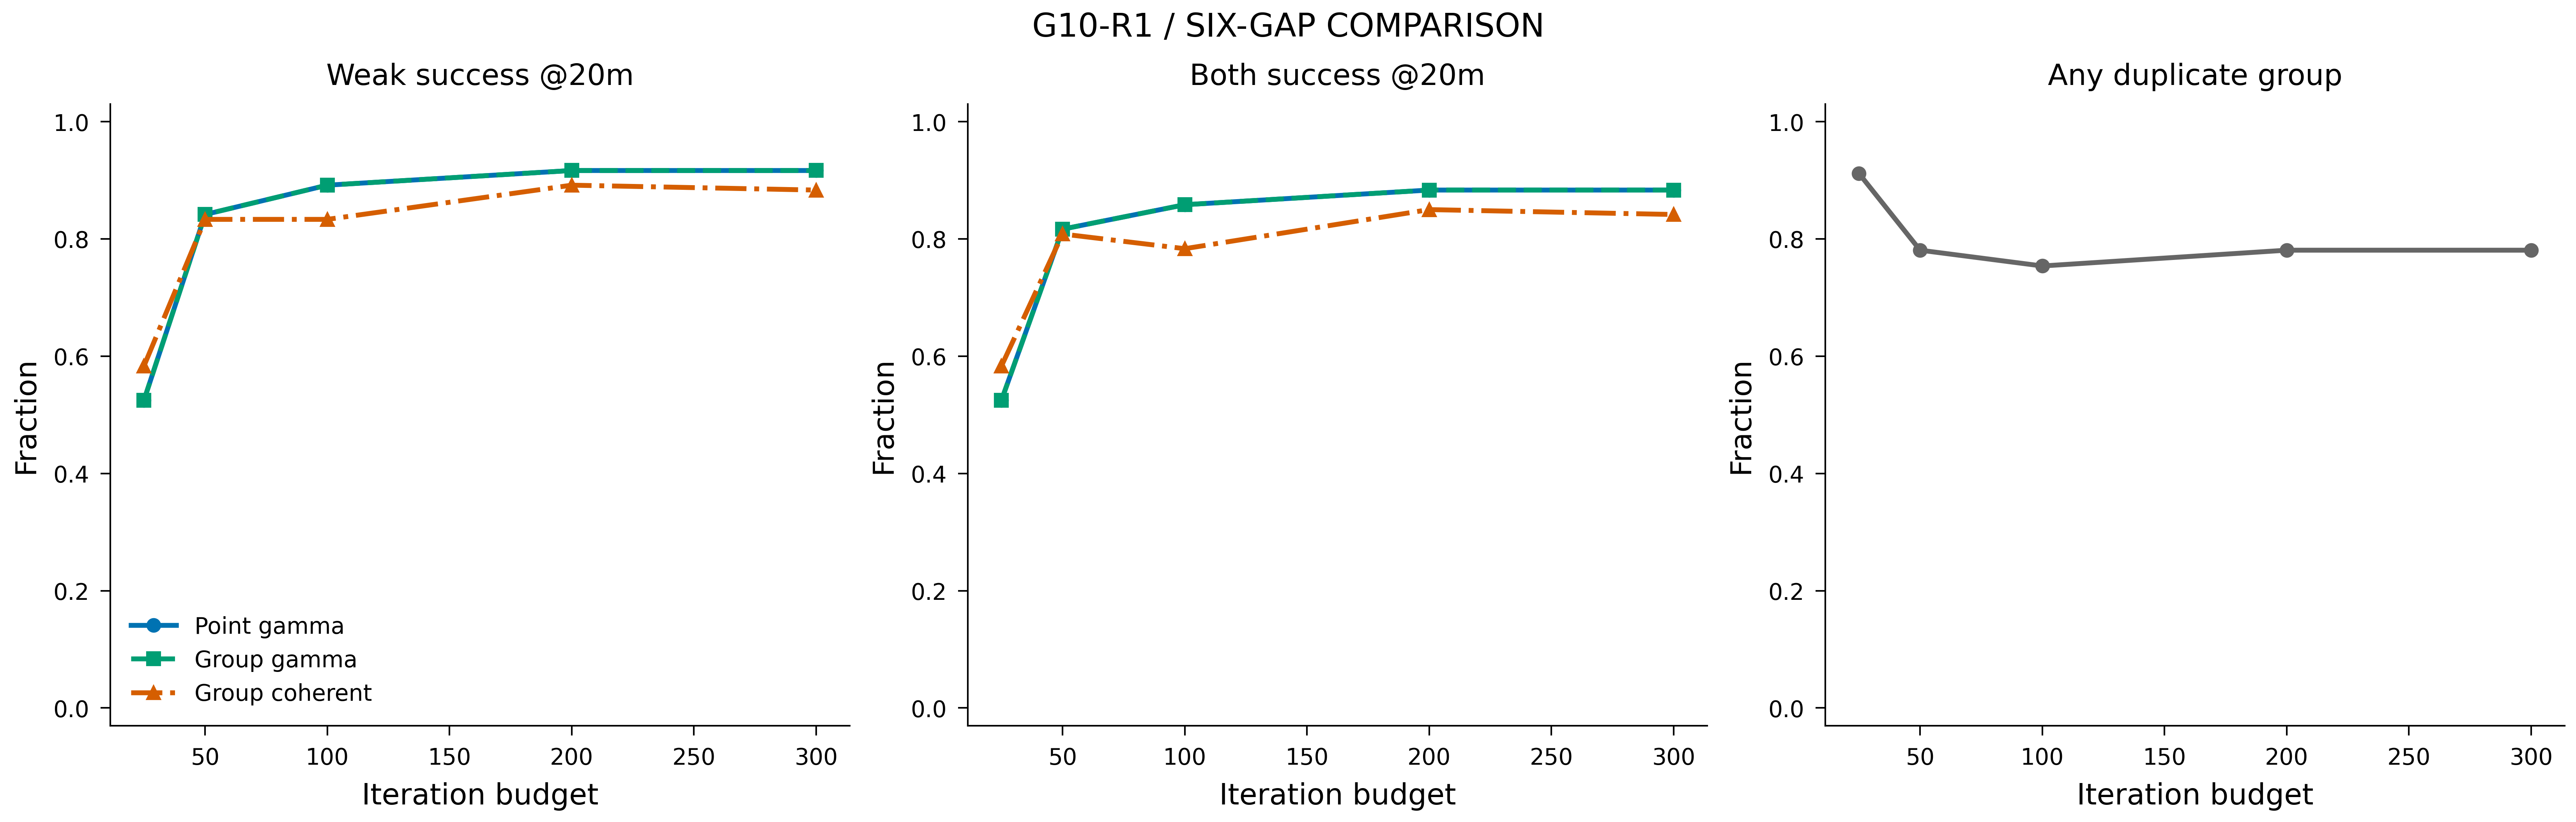

Data behind this chart, as committed beside it:
tag, group, realization, gap_db, kind, role, state_iteration, carried_terminal, variant, both20, weak20, strong20, weak_error_m, strong_error_m, gospa_m, duplicate_groups, duplicate_atoms, native_objective, solver_seconds, output_seconds, total_seconds, stop, state_sha
0_100_0_mixed_SBL, 0, 100, 0.0, mixed, 25, 25, False, SBL, 1, 1, 1, 0.1857, 0.7867, 0.8083, 3, 6, -28.5, 31.68, 0.0004704, 31.68, NATIVE_STABLE, fe782d6c455c352ed9d32a7fa5ac015ad421c81b…
0_100_0_mixed_SBL, 0, 100, 0.0, mixed, 25, 25, False, SBL_GROUP_GAMMA, 1, 1, 1, 0.1858, 0.7864, 0.8081, 3, 6, -28.5, 31.68, 0.02026, 31.71, NATIVE_STABLE, fe782d6c455c352ed9d32a7fa5ac015ad421c81b…
0_100_0_mixed_SBL, 0, 100, 0.0, mixed, 25, 25, False, SBL_GROUP_COHERENT, 1, 1, 1, 0.1858, 0.7864, 0.8081, 3, 6, -28.5, 31.68, 0.07981, 31.76, NATIVE_STABLE, fe782d6c455c352ed9d32a7fa5ac015ad421c81b…
0_100_0_mixed_SBL, 0, 100, 0.0, mixed, 25, 25, False, SBL_POINT_POWER_AUX, 1, 1, 1, 0.1857, 0.7867, 0.8083, 3, 6, -28.5, 31.68, 0.0004453, 31.69, NATIVE_STABLE, fe782d6c455c352ed9d32a7fa5ac015ad421c81b…
0_100_0_mixed_SBL, 0, 100, 0.0, mixed, 50, 50, False, SBL, 1, 1, 1, 0.1523, 0.7594, 0.7745, 1, 2, -28.98, 60.59, 0.0004874, 60.59, NATIVE_STABLE, adc53f31b6fffde75314ac48078ccd4c3b749935…
0_100_0_mixed_SBL, 0, 100, 0.0, mixed, 50, 50, False, SBL_GROUP_GAMMA, 1, 1, 1, 0.1523, 0.7594, 0.7745, 1, 2, -28.98, 60.59, 0.02002, 60.61, NATIVE_STABLE, adc53f31b6fffde75314ac48078ccd4c3b749935…
0_100_0_mixed_SBL, 0, 100, 0.0, mixed, 50, 50, False, SBL_GROUP_COHERENT, 1, 1, 1, 0.1523, 0.7594, 0.7745, 1, 2, -28.98, 60.59, 0.0713, 60.66, NATIVE_STABLE, adc53f31b6fffde75314ac48078ccd4c3b749935…
0_100_0_mixed_SBL, 0, 100, 0.0, mixed, 50, 50, False, SBL_POINT_POWER_AUX, 1, 1, 1, 0.1523, 0.7594, 0.7745, 1, 2, -28.98, 60.59, 0.0004316, 60.59, NATIVE_STABLE, adc53f31b6fffde75314ac48078ccd4c3b749935…
0_100_0_mixed_SBL, 0, 100, 0.0, mixed, 100, 100, False, SBL, 1, 1, 1, 0.4914, 0.8819, 1.01, 1, 2, -29, 117.1, 0.0004964, 117.1, NATIVE_STABLE, 258a957c9249078bf6f82d59abfaa82af0575741…
0_100_0_mixed_SBL, 0, 100, 0.0, mixed, 100, 100, False, SBL_GROUP_GAMMA, 1, 1, 1, 0.4914, 0.8819, 1.01, 1, 2, -29, 117.1, 0.01975, 117.2, NATIVE_STABLE, 258a957c9249078bf6f82d59abfaa82af0575741…
0_100_0_mixed_SBL, 0, 100, 0.0, mixed, 100, 100, False, SBL_GROUP_COHERENT, 1, 1, 1, 0.4914, 0.8819, 1.01, 1, 2, -29, 117.1, 0.06565, 117.2, NATIVE_STABLE, 258a957c9249078bf6f82d59abfaa82af0575741…
0_100_0_mixed_SBL, 0, 100, 0.0, mixed, 100, 100, False, SBL_POINT_POWER_AUX, 1, 1, 1, 0.4914, 0.8819, 1.01, 1, 2, -29, 117.1, 0.0004762, 117.1, NATIVE_STABLE, 258a957c9249078bf6f82d59abfaa82af0575741…
0_100_0_mixed_SBL, 0, 100, 0.0, mixed, terminal, 125, False, SBL, 1, 1, 1, 0.5222, 0.8873, 1.03, 1, 2, -29, 145.4, 0.0004847, 145.4, NATIVE_STABLE, 8d2d141739dc12e5b5a2ab272adeca9619949a5e…
0_100_0_mixed_SBL, 0, 100, 0.0, mixed, terminal, 125, False, SBL_GROUP_GAMMA, 1, 1, 1, 0.5222, 0.8873, 1.03, 1, 2, -29, 145.4, 0.01964, 145.4, NATIVE_STABLE, 8d2d141739dc12e5b5a2ab272adeca9619949a5e…
0_100_0_mixed_SBL, 0, 100, 0.0, mixed, terminal, 125, False, SBL_GROUP_COHERENT, 1, 1, 1, 0.5222, 0.8873, 1.03, 1, 2, -29, 145.4, 0.06736, 145.4, NATIVE_STABLE, 8d2d141739dc12e5b5a2ab272adeca9619949a5e…
0_100_0_mixed_SBL, 0, 100, 0.0, mixed, terminal, 125, False, SBL_POINT_POWER_AUX, 1, 1, 1, 0.5222, 0.8873, 1.03, 1, 2, -29, 145.4, 0.0006002, 145.4, NATIVE_STABLE, 8d2d141739dc12e5b5a2ab272adeca9619949a5e…
0_100_0_mixed_SBL, 0, 100, 0.0, mixed, selected, 125, False, SBL, 1, 1, 1, 0.5222, 0.8873, 1.03, 1, 2, -29, 145.4, 0.0004847, 145.4, NATIVE_STABLE, 8d2d141739dc12e5b5a2ab272adeca9619949a5e…
0_100_0_mixed_SBL, 0, 100, 0.0, mixed, selected, 125, False, SBL_GROUP_GAMMA, 1, 1, 1, 0.5222, 0.8873, 1.03, 1, 2, -29, 145.4, 0.01964, 145.4, NATIVE_STABLE, 8d2d141739dc12e5b5a2ab272adeca9619949a5e…
0_100_0_mixed_SBL, 0, 100, 0.0, mixed, selected, 125, False, SBL_GROUP_COHERENT, 1, 1, 1, 0.5222, 0.8873, 1.03, 1, 2, -29, 145.4, 0.06736, 145.4, NATIVE_STABLE, 8d2d141739dc12e5b5a2ab272adeca9619949a5e…
0_100_0_mixed_SBL, 0, 100, 0.0, mixed, selected, 125, False, SBL_POINT_POWER_AUX, 1, 1, 1, 0.5222, 0.8873, 1.03, 1, 2, -29, 145.4, 0.0006002, 145.4, NATIVE_STABLE, 8d2d141739dc12e5b5a2ab272adeca9619949a5e…
0_100_0_mixed_SBL, 0, 100, 0.0, mixed, 200, 125, True, SBL, 1, 1, 1, 0.5222, 0.8873, 1.03, 1, 2, -29, 145.4, 0.0004847, 145.4, NATIVE_STABLE, 8d2d141739dc12e5b5a2ab272adeca9619949a5e…
0_100_0_mixed_SBL, 0, 100, 0.0, mixed, 200, 125, True, SBL_GROUP_GAMMA, 1, 1, 1, 0.5222, 0.8873, 1.03, 1, 2, -29, 145.4, 0.01964, 145.4, NATIVE_STABLE, 8d2d141739dc12e5b5a2ab272adeca9619949a5e…
0_100_0_mixed_SBL, 0, 100, 0.0, mixed, 200, 125, True, SBL_GROUP_COHERENT, 1, 1, 1, 0.5222, 0.8873, 1.03, 1, 2, -29, 145.4, 0.06736, 145.4, NATIVE_STABLE, 8d2d141739dc12e5b5a2ab272adeca9619949a5e…
0_100_0_mixed_SBL, 0, 100, 0.0, mixed, 200, 125, True, SBL_POINT_POWER_AUX, 1, 1, 1, 0.5222, 0.8873, 1.03, 1, 2, -29, 145.4, 0.0006002, 145.4, NATIVE_STABLE, 8d2d141739dc12e5b5a2ab272adeca9619949a5e…
0_100_0_mixed_SBL, 0, 100, 0.0, mixed, 300, 125, True, SBL, 1, 1, 1, 0.5222, 0.8873, 1.03, 1, 2, -29, 145.4, 0.0004847, 145.4, NATIVE_STABLE, 8d2d141739dc12e5b5a2ab272adeca9619949a5e…
0_100_0_mixed_SBL, 0, 100, 0.0, mixed, 300, 125, True, SBL_GROUP_GAMMA, 1, 1, 1, 0.5222, 0.8873, 1.03, 1, 2, -29, 145.4, 0.01964, 145.4, NATIVE_STABLE, 8d2d141739dc12e5b5a2ab272adeca9619949a5e…
0_100_0_mixed_SBL, 0, 100, 0.0, mixed, 300, 125, True, SBL_GROUP_COHERENT, 1, 1, 1, 0.5222, 0.8873, 1.03, 1, 2, -29, 145.4, 0.06736, 145.4, NATIVE_STABLE, 8d2d141739dc12e5b5a2ab272adeca9619949a5e…
0_100_0_mixed_SBL, 0, 100, 0.0, mixed, 300, 125, True, SBL_POINT_POWER_AUX, 1, 1, 1, 0.5222, 0.8873, 1.03, 1, 2, -29, 145.4, 0.0006002, 145.4, NATIVE_STABLE, 8d2d141739dc12e5b5a2ab272adeca9619949a5e…
0_100_0_strong_SBL, 0, 100, 0.0, strong, 25, 25, False, SBL, 1, 1, 1, 0.2287, 0.2287, 0.2287, 1, 3, -30.33, 29.65, 0.000447, 29.65, NATIVE_STABLE, 6c253f0c4560d40480757d25df1bf7fa90aad1f8…
0_100_0_strong_SBL, 0, 100, 0.0, strong, 25, 25, False, SBL_GROUP_GAMMA, 1, 1, 1, 0.2268, 0.2268, 0.2268, 1, 3, -30.33, 29.65, 0.02057, 29.67, NATIVE_STABLE, 6c253f0c4560d40480757d25df1bf7fa90aad1f8…
0_100_0_strong_SBL, 0, 100, 0.0, strong, 25, 25, False, SBL_GROUP_COHERENT, 1, 1, 1, 0.2268, 0.2268, 0.2268, 1, 3, -30.33, 29.65, 0.06615, 29.72, NATIVE_STABLE, 6c253f0c4560d40480757d25df1bf7fa90aad1f8…
0_100_0_strong_SBL, 0, 100, 0.0, strong, 25, 25, False, SBL_POINT_POWER_AUX, 1, 1, 1, 0.2287, 0.2287, 0.2287, 1, 3, -30.33, 29.65, 0.0004263, 29.65, NATIVE_STABLE, 6c253f0c4560d40480757d25df1bf7fa90aad1f8…
0_100_0_strong_SBL, 0, 100, 0.0, strong, 50, 50, False, SBL, 1, 1, 1, 0.6284, 0.6284, 0.6284, 0, 0, -30.44, 58.93, 0.0004692, 58.93, NATIVE_STABLE, 0bcbb8691195dced9966428a52c6e61eb34252d3…
0_100_0_strong_SBL, 0, 100, 0.0, strong, 50, 50, False, SBL_GROUP_GAMMA, 1, 1, 1, 0.6284, 0.6284, 0.6284, 0, 0, -30.44, 58.93, 0.01937, 58.95, NATIVE_STABLE, 0bcbb8691195dced9966428a52c6e61eb34252d3…
0_100_0_strong_SBL, 0, 100, 0.0, strong, 50, 50, False, SBL_GROUP_COHERENT, 1, 1, 1, 0.6284, 0.6284, 0.6284, 0, 0, -30.44, 58.93, 0.03333, 58.97, NATIVE_STABLE, 0bcbb8691195dced9966428a52c6e61eb34252d3…
0_100_0_strong_SBL, 0, 100, 0.0, strong, 50, 50, False, SBL_POINT_POWER_AUX, 1, 1, 1, 0.6284, 0.6284, 0.6284, 0, 0, -30.44, 58.93, 0.000448, 58.93, NATIVE_STABLE, 0bcbb8691195dced9966428a52c6e61eb34252d3…
0_100_0_strong_SBL, 0, 100, 0.0, strong, terminal, 75, False, SBL, 1, 1, 1, 0.8187, 0.8187, 0.8187, 0, 0, -30.45, 86.89, 0.00049, 86.89, NATIVE_STABLE, c7e2de746c6c25b6c70242ff97158650237c6ad2…
0_100_0_strong_SBL, 0, 100, 0.0, strong, terminal, 75, False, SBL_GROUP_GAMMA, 1, 1, 1, 0.8187, 0.8187, 0.8187, 0, 0, -30.45, 86.89, 0.02023, 86.91, NATIVE_STABLE, c7e2de746c6c25b6c70242ff97158650237c6ad2…
0_100_0_strong_SBL, 0, 100, 0.0, strong, terminal, 75, False, SBL_GROUP_COHERENT, 1, 1, 1, 0.8187, 0.8187, 0.8187, 0, 0, -30.45, 86.89, 0.03297, 86.92, NATIVE_STABLE, c7e2de746c6c25b6c70242ff97158650237c6ad2…
0_100_0_strong_SBL, 0, 100, 0.0, strong, terminal, 75, False, SBL_POINT_POWER_AUX, 1, 1, 1, 0.8187, 0.8187, 0.8187, 0, 0, -30.45, 86.89, 0.0005179, 86.89, NATIVE_STABLE, c7e2de746c6c25b6c70242ff97158650237c6ad2…
0_100_0_strong_SBL, 0, 100, 0.0, strong, selected, 75, False, SBL, 1, 1, 1, 0.8187, 0.8187, 0.8187, 0, 0, -30.45, 86.93, 0.00049, 86.93, NATIVE_STABLE, c7e2de746c6c25b6c70242ff97158650237c6ad2…
0_100_0_strong_SBL, 0, 100, 0.0, strong, selected, 75, False, SBL_GROUP_GAMMA, 1, 1, 1, 0.8187, 0.8187, 0.8187, 0, 0, -30.45, 86.93, 0.02023, 86.95, NATIVE_STABLE, c7e2de746c6c25b6c70242ff97158650237c6ad2…
0_100_0_strong_SBL, 0, 100, 0.0, strong, selected, 75, False, SBL_GROUP_COHERENT, 1, 1, 1, 0.8187, 0.8187, 0.8187, 0, 0, -30.45, 86.93, 0.03297, 86.96, NATIVE_STABLE, c7e2de746c6c25b6c70242ff97158650237c6ad2…
0_100_0_strong_SBL, 0, 100, 0.0, strong, selected, 75, False, SBL_POINT_POWER_AUX, 1, 1, 1, 0.8187, 0.8187, 0.8187, 0, 0, -30.45, 86.93, 0.0005179, 86.93, NATIVE_STABLE, c7e2de746c6c25b6c70242ff97158650237c6ad2…
0_100_0_strong_SBL, 0, 100, 0.0, strong, 100, 75, True, SBL, 1, 1, 1, 0.8187, 0.8187, 0.8187, 0, 0, -30.45, 86.89, 0.00049, 86.89, NATIVE_STABLE, c7e2de746c6c25b6c70242ff97158650237c6ad2…
0_100_0_strong_SBL, 0, 100, 0.0, strong, 100, 75, True, SBL_GROUP_GAMMA, 1, 1, 1, 0.8187, 0.8187, 0.8187, 0, 0, -30.45, 86.89, 0.02023, 86.91, NATIVE_STABLE, c7e2de746c6c25b6c70242ff97158650237c6ad2…
0_100_0_strong_SBL, 0, 100, 0.0, strong, 100, 75, True, SBL_GROUP_COHERENT, 1, 1, 1, 0.8187, 0.8187, 0.8187, 0, 0, -30.45, 86.89, 0.03297, 86.92, NATIVE_STABLE, c7e2de746c6c25b6c70242ff97158650237c6ad2…
0_100_0_strong_SBL, 0, 100, 0.0, strong, 100, 75, True, SBL_POINT_POWER_AUX, 1, 1, 1, 0.8187, 0.8187, 0.8187, 0, 0, -30.45, 86.89, 0.0005179, 86.89, NATIVE_STABLE, c7e2de746c6c25b6c70242ff97158650237c6ad2…
0_100_0_strong_SBL, 0, 100, 0.0, strong, 200, 75, True, SBL, 1, 1, 1, 0.8187, 0.8187, 0.8187, 0, 0, -30.45, 86.89, 0.00049, 86.89, NATIVE_STABLE, c7e2de746c6c25b6c70242ff97158650237c6ad2…
0_100_0_strong_SBL, 0, 100, 0.0, strong, 200, 75, True, SBL_GROUP_GAMMA, 1, 1, 1, 0.8187, 0.8187, 0.8187, 0, 0, -30.45, 86.89, 0.02023, 86.91, NATIVE_STABLE, c7e2de746c6c25b6c70242ff97158650237c6ad2…
0_100_0_strong_SBL, 0, 100, 0.0, strong, 200, 75, True, SBL_GROUP_COHERENT, 1, 1, 1, 0.8187, 0.8187, 0.8187, 0, 0, -30.45, 86.89, 0.03297, 86.92, NATIVE_STABLE, c7e2de746c6c25b6c70242ff97158650237c6ad2…
0_100_0_strong_SBL, 0, 100, 0.0, strong, 200, 75, True, SBL_POINT_POWER_AUX, 1, 1, 1, 0.8187, 0.8187, 0.8187, 0, 0, -30.45, 86.89, 0.0005179, 86.89, NATIVE_STABLE, c7e2de746c6c25b6c70242ff97158650237c6ad2…
0_100_0_strong_SBL, 0, 100, 0.0, strong, 300, 75, True, SBL, 1, 1, 1, 0.8187, 0.8187, 0.8187, 0, 0, -30.45, 86.89, 0.00049, 86.89, NATIVE_STABLE, c7e2de746c6c25b6c70242ff97158650237c6ad2…
0_100_0_strong_SBL, 0, 100, 0.0, strong, 300, 75, True, SBL_GROUP_GAMMA, 1, 1, 1, 0.8187, 0.8187, 0.8187, 0, 0, -30.45, 86.89, 0.02023, 86.91, NATIVE_STABLE, c7e2de746c6c25b6c70242ff97158650237c6ad2…
0_100_0_strong_SBL, 0, 100, 0.0, strong, 300, 75, True, SBL_GROUP_COHERENT, 1, 1, 1, 0.8187, 0.8187, 0.8187, 0, 0, -30.45, 86.89, 0.03297, 86.92, NATIVE_STABLE, c7e2de746c6c25b6c70242ff97158650237c6ad2…
0_100_0_strong_SBL, 0, 100, 0.0, strong, 300, 75, True, SBL_POINT_POWER_AUX, 1, 1, 1, 0.8187, 0.8187, 0.8187, 0, 0, -30.45, 86.89, 0.0005179, 86.89, NATIVE_STABLE, c7e2de746c6c25b6c70242ff97158650237c6ad2…
0_100_0_weak_SBL, 0, 100, 0.0, weak, 25, 25, False, SBL, 1, 1, 1, 0.06951, 0.06951, 0.06951, 1, 3, -30.33, 29.33, 0.0004459, 29.33, NATIVE_STABLE, 5c2357b5f045e1dba3ad686cf2ad381cf8658a8a…
0_100_0_weak_SBL, 0, 100, 0.0, weak, 25, 25, False, SBL_GROUP_GAMMA, 1, 1, 1, 0.07284, 0.07284, 0.07284, 1, 3, -30.33, 29.33, 0.02134, 29.35, NATIVE_STABLE, 5c2357b5f045e1dba3ad686cf2ad381cf8658a8a…
0_100_0_weak_SBL, 0, 100, 0.0, weak, 25, 25, False, SBL_GROUP_COHERENT, 1, 1, 1, 0.07284, 0.07284, 0.07284, 1, 3, -30.33, 29.33, 0.0801, 29.41, NATIVE_STABLE, 5c2357b5f045e1dba3ad686cf2ad381cf8658a8a…
0_100_0_weak_SBL, 0, 100, 0.0, weak, 25, 25, False, SBL_POINT_POWER_AUX, 1, 1, 1, 0.06951, 0.06951, 0.06951, 1, 3, -30.33, 29.33, 0.0004308, 29.33, NATIVE_STABLE, 5c2357b5f045e1dba3ad686cf2ad381cf8658a8a…
... 7,220 more rows
